2-way image classification set "processed" from GitHub (Premanshu-Kumar/Pancreatic-Cancer-Detection-Using-Transfer-Learning); label vocabulary: cancerous, normal.

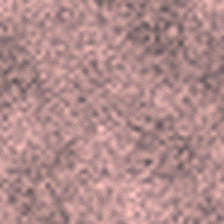
Label: normal

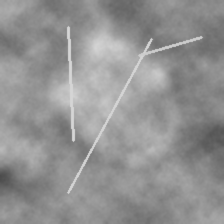
Label: normal

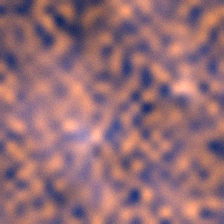
Label: cancerous

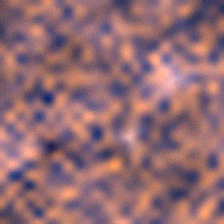
Label: cancerous

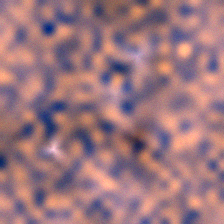
Label: cancerous

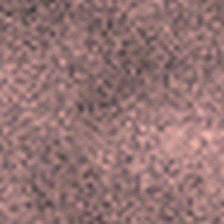
Label: normal
